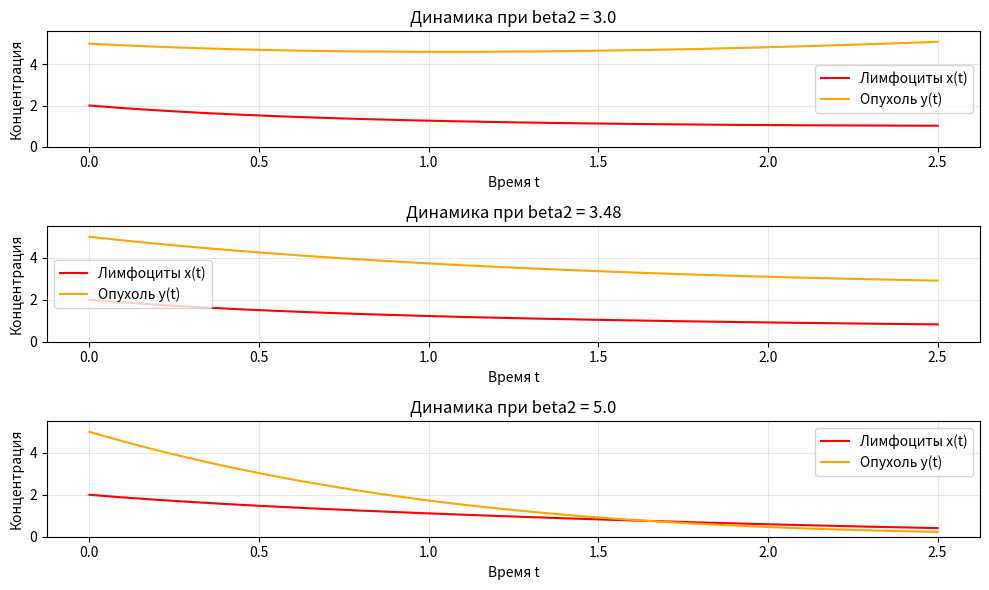

This chart was generated by the following Python code:
import numpy as np
import matplotlib.pyplot as plt

def f(x, y, l1, l2, b1, b2, c):
    y_safe = max(y, 0.0)

    dxdt = x * (-l1 + b1 * (y_safe**(2/3)) * ((1 - x/c) / (1 + x)))
    dydt = l2 * y - (b2 * x * (y_safe**(2/3))) / (1 + x)
    
    return dxdt, dydt

def rk4_step(x, y, h, params):
    k1, l1 = f(x, y, *params)
    k2, l2 = f(x + h/2*k1, y + h/2*l1, *params)
    k3, l3 = f(x + h/2*k2, y + h/2*l2, *params)
    k4, l4 = f(x + h*k3, y + h*l3, *params)
    
    x_next = x + h/6 * (k1 + 2*k2 + 2*k3 + k4)
    y_next = y + h/6 * (l1 + 2*l2 + 2*l3 + l4)
    return x_next, y_next

l1, l2, b1, c = 1.0, 1.0, 1.0, 3.0
beta2_list = [3.0, 3.48, 5.0] 
x0, y0 = 2.0, 5.0 
t_end, h = 2.5, 0.001 

fig, axes = plt.subplots(3, 1, figsize=(10, 6))

for i, b2 in enumerate(beta2_list):
    n_steps = int(t_end / h) + 1
    t = np.linspace(0, t_end, n_steps)
    x = np.zeros(n_steps)
    y = np.zeros(n_steps)
    x[0], y[0] = x0, y0
    
    for n in range(n_steps - 1):
        x[n+1], y[n+1] = rk4_step(x[n], y[n], h, (l1, l2, b1, b2, c))
    
    axes[i].plot(t, x, color='red', label='Лимфоциты x(t)', linewidth=1.5)
    axes[i].plot(t, y, color='orange', label='Опухоль y(t)', linewidth=1.5)
    
    axes[i].set_title(f'Динамика при beta2 = {b2}')
    axes[i].set_xlabel('Время t')
    axes[i].set_ylabel('Концентрация')
    axes[i].grid(True, alpha=0.3)
    axes[i].legend()
    axes[i].set_ylim(0, max(max(x), max(y)) * 1.1)

plt.tight_layout()
plt.show()
